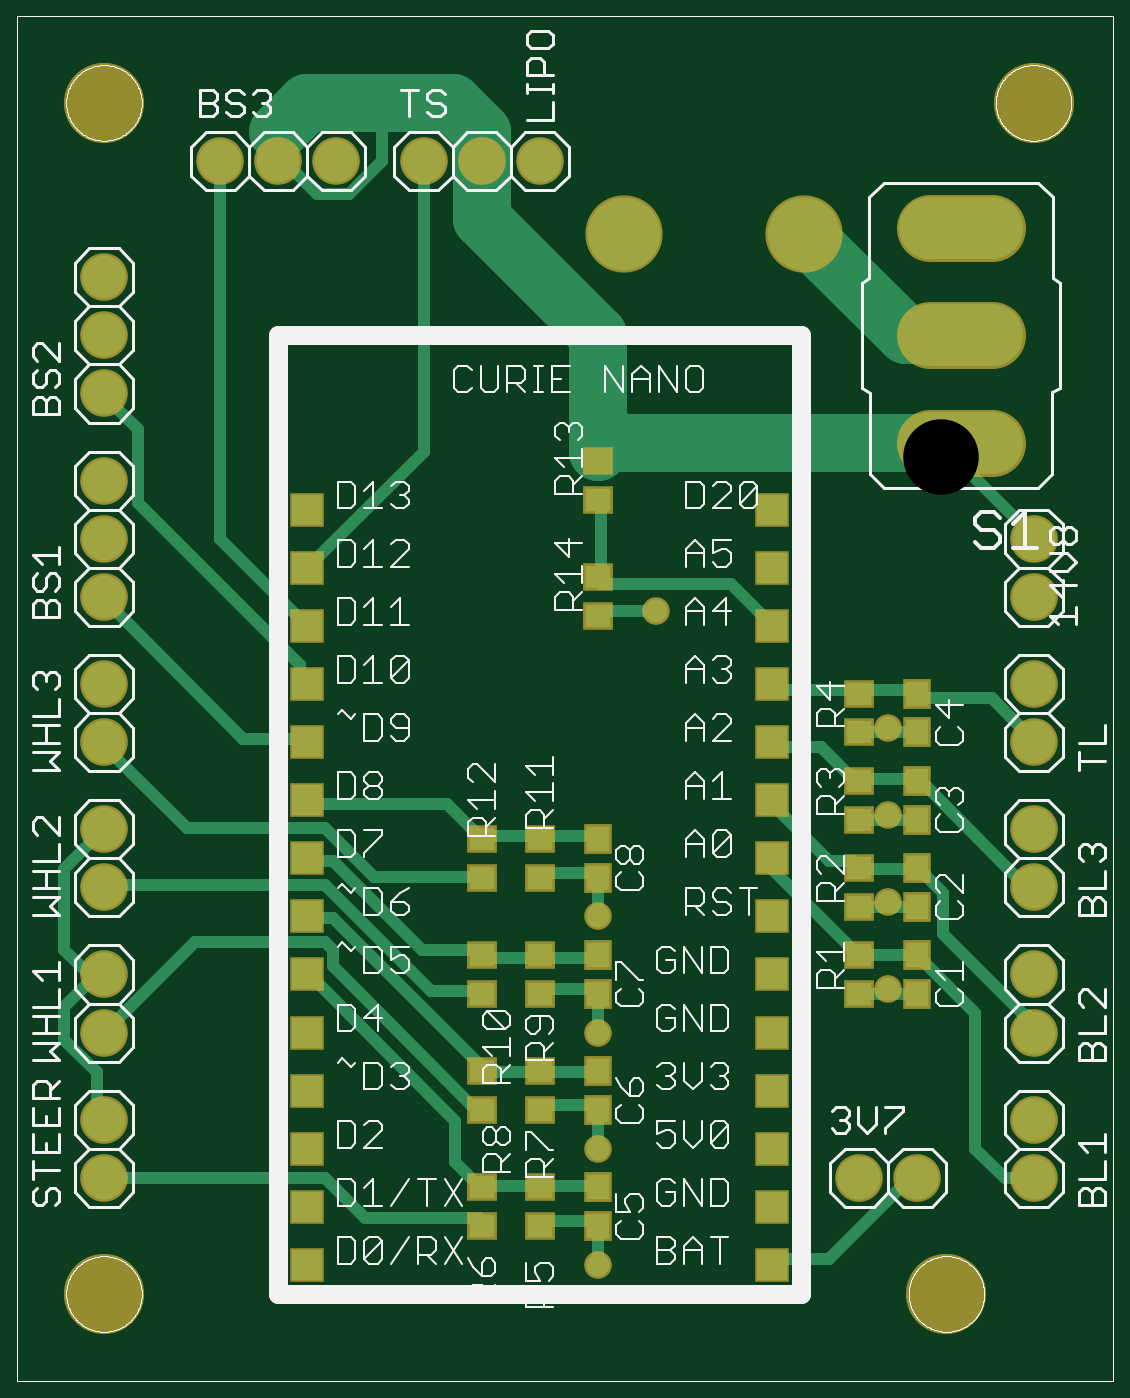
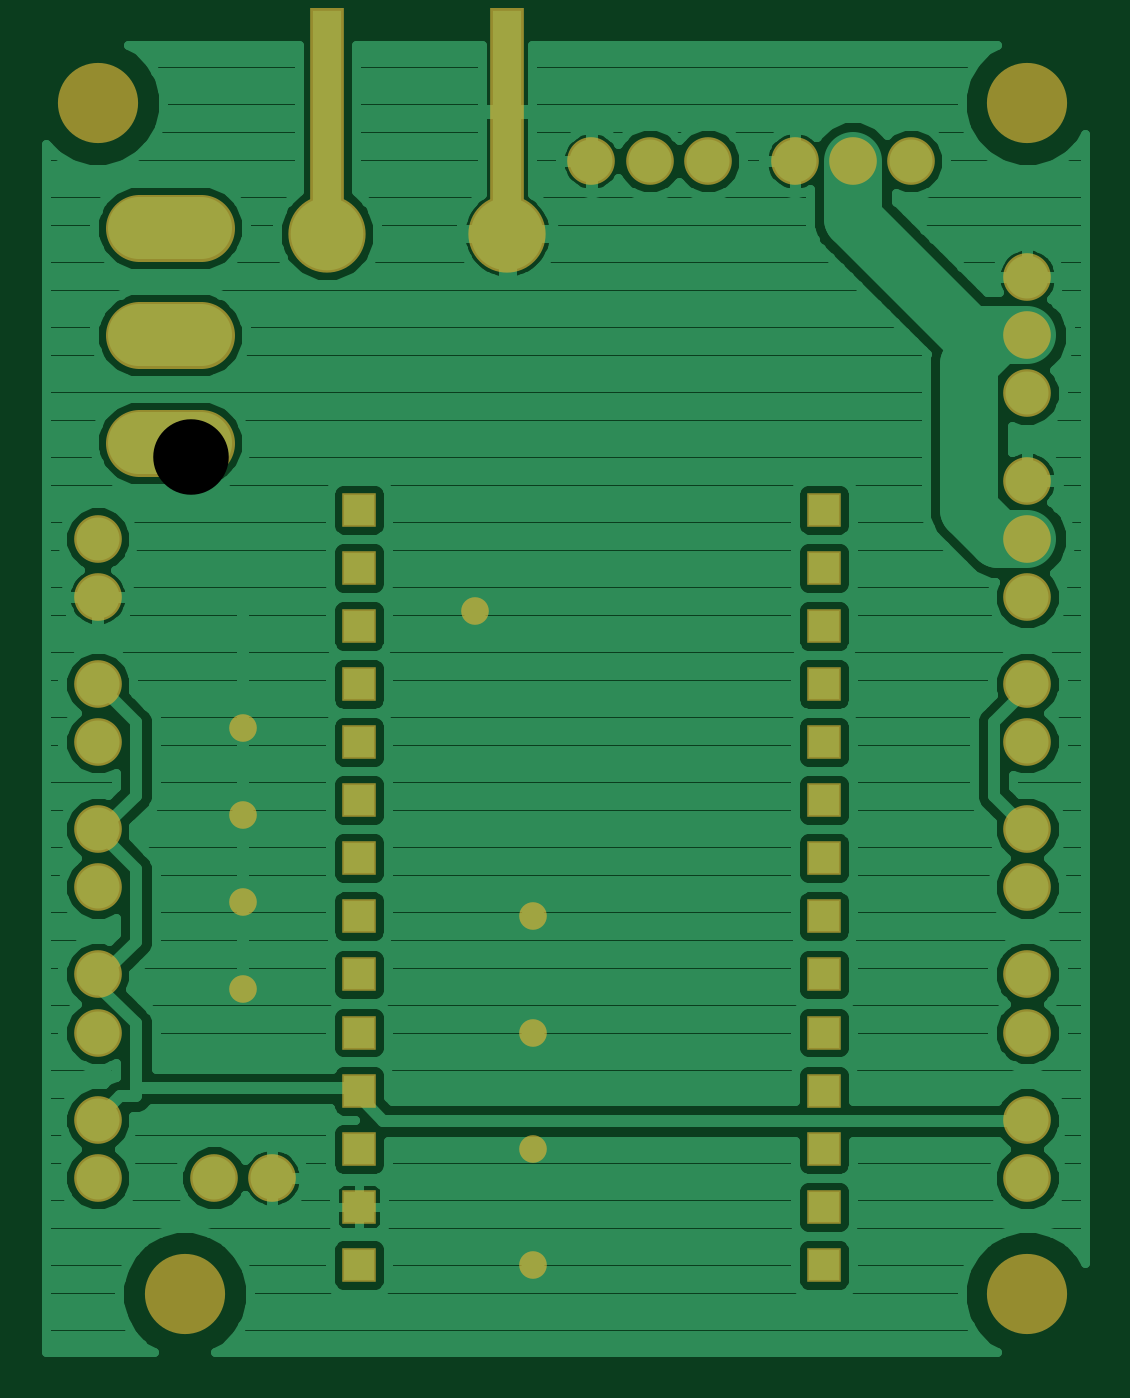
Circuit board: 6 layer files. Board 45.4 x 57.1 mm.
- top_copper: board1.cmp (8203 bytes)
- drill: board1.drd (1207 bytes)
- top_silk: board1.plc (59999 bytes)
- bottom_copper: board1.sol (58215 bytes)
- top_mask: board1.stc (2928 bytes)
- bottom_mask: board1.sts (2015 bytes)

=== top_copper: board1.cmp (8203 bytes, source omitted) ===
=== drill: board1.drd ===
%
M48
M72
T01C0.02362
T02C0.03150
T03C0.04000
T04C0.07000
T05C0.07100
T06C0.13000
%
T01
X101000Y21000
X101000Y41000
X101000Y61000
X101000Y81000
X111000Y133500
X151000Y113500
X151000Y98500
X151000Y83500
X151000Y68500
T02
X131000Y71000
X131000Y61000
X131000Y51000
X131000Y41000
X131000Y31000
X131000Y21000
X131000Y81000
X131000Y91000
X131000Y101000
X131000Y111000
X131000Y121000
X131000Y131000
X131000Y141000
X131000Y151000
X51000Y151000
X51000Y141000
X51000Y131000
X51000Y121000
X51000Y111000
X51000Y101000
X51000Y91000
X51000Y81000
X51000Y71000
X51000Y61000
X51000Y51000
X51000Y41000
X51000Y31000
X51000Y21000
T03
X16000Y36000
X16000Y46000
X16000Y61000
X16000Y71000
X16000Y86000
X16000Y96000
X16000Y111000
X16000Y121000
X16000Y136000
X16000Y146000
X16000Y156000
X16000Y171000
X16000Y181000
X16000Y191000
X36000Y211000
X46000Y211000
X56000Y211000
X71000Y211000
X81000Y211000
X91000Y211000
X176000Y146000
X176000Y136000
X176000Y121000
X176000Y111000
X176000Y96000
X176000Y86000
X176000Y71000
X176000Y61000
X176000Y46000
X176000Y36000
X156000Y36000
X146000Y36000
T04
X136500Y198500
X105500Y198500
T05
X163500Y199500
X163500Y181000
X163500Y162500
T06
X16000Y16000
X16000Y221000
X161000Y16000
X176000Y221000
M30

=== top_silk: board1.plc (59999 bytes, source omitted) ===
=== bottom_copper: board1.sol (58215 bytes, source omitted) ===
=== top_mask: board1.stc ===
G75*
%MOIN*%
%OFA0B0*%
%FSLAX25Y25*%
%IPPOS*%
%LPD*%
%AMOC8*
5,1,8,0,0,1.08239X$1,22.5*
%
%ADD10R,0.04737X0.05131*%
%ADD11C,0.13300*%
%ADD12C,0.08200*%
%ADD13C,0.13800*%
%ADD14R,0.05131X0.04737*%
%ADD15R,0.05950X0.05950*%
%ADD16C,0.11450*%
%ADD17C,0.04762*%
D10*
X0101000Y0027654D03*
X0101000Y0034346D03*
X0101000Y0047654D03*
X0101000Y0054346D03*
X0101000Y0067654D03*
X0101000Y0074346D03*
X0101000Y0087654D03*
X0101000Y0094346D03*
X0156000Y0097654D03*
X0156000Y0104346D03*
X0156000Y0112654D03*
X0156000Y0119346D03*
X0156000Y0089346D03*
X0156000Y0082654D03*
X0156000Y0074346D03*
X0156000Y0067654D03*
D11*
X0136500Y0198500D03*
X0105500Y0198500D03*
D12*
X0091000Y0211000D03*
X0081000Y0211000D03*
X0071000Y0211000D03*
X0056000Y0211000D03*
X0046000Y0211000D03*
X0036000Y0211000D03*
X0016000Y0191000D03*
X0016000Y0181000D03*
X0016000Y0171000D03*
X0016000Y0156000D03*
X0016000Y0146000D03*
X0016000Y0136000D03*
X0016000Y0121000D03*
X0016000Y0111000D03*
X0016000Y0096000D03*
X0016000Y0086000D03*
X0016000Y0071000D03*
X0016000Y0061000D03*
X0016000Y0046000D03*
X0016000Y0036000D03*
X0146000Y0036000D03*
X0156000Y0036000D03*
X0176000Y0036000D03*
X0176000Y0046000D03*
X0176000Y0061000D03*
X0176000Y0071000D03*
X0176000Y0086000D03*
X0176000Y0096000D03*
X0176000Y0111000D03*
X0176000Y0121000D03*
X0176000Y0136000D03*
X0176000Y0146000D03*
D13*
X0016000Y0016000D03*
X0016000Y0221000D03*
X0161000Y0016000D03*
X0176000Y0221000D03*
D14*
X0146000Y0119346D03*
X0146000Y0112654D03*
X0146000Y0104346D03*
X0146000Y0097654D03*
X0146000Y0089346D03*
X0146000Y0082654D03*
X0146000Y0074346D03*
X0146000Y0067654D03*
X0101000Y0132654D03*
X0101000Y0139346D03*
X0101000Y0152654D03*
X0101000Y0159346D03*
X0091000Y0094346D03*
X0091000Y0087654D03*
X0091000Y0074346D03*
X0091000Y0067654D03*
X0091000Y0054346D03*
X0091000Y0047654D03*
X0091000Y0034346D03*
X0091000Y0027654D03*
X0081000Y0027654D03*
X0081000Y0034346D03*
X0081000Y0047654D03*
X0081000Y0054346D03*
X0081000Y0067654D03*
X0081000Y0074346D03*
X0081000Y0087654D03*
X0081000Y0094346D03*
D15*
X0051000Y0091000D03*
X0051000Y0081000D03*
X0051000Y0071000D03*
X0051000Y0061000D03*
X0051000Y0051000D03*
X0051000Y0041000D03*
X0051000Y0031000D03*
X0051000Y0021000D03*
X0051000Y0101000D03*
X0051000Y0111000D03*
X0051000Y0121000D03*
X0051000Y0131000D03*
X0051000Y0141000D03*
X0051000Y0151000D03*
X0131000Y0151000D03*
X0131000Y0141000D03*
X0131000Y0131000D03*
X0131000Y0121000D03*
X0131000Y0111000D03*
X0131000Y0101000D03*
X0131000Y0091000D03*
X0131000Y0081000D03*
X0131000Y0071000D03*
X0131000Y0061000D03*
X0131000Y0051000D03*
X0131000Y0041000D03*
X0131000Y0031000D03*
X0131000Y0021000D03*
D16*
X0158175Y0162500D02*
X0168825Y0162500D01*
X0168825Y0181000D02*
X0158175Y0181000D01*
X0158175Y0199500D02*
X0168825Y0199500D01*
D17*
X0151000Y0113500D03*
X0151000Y0098500D03*
X0151000Y0083500D03*
X0151000Y0068500D03*
X0111000Y0133500D03*
X0101000Y0081000D03*
X0101000Y0061000D03*
X0101000Y0041000D03*
X0101000Y0021000D03*
M02*

=== bottom_mask: board1.sts ===
G75*
%MOIN*%
%OFA0B0*%
%FSLAX25Y25*%
%IPPOS*%
%LPD*%
%AMOC8*
5,1,8,0,0,1.08239X$1,22.5*
%
%ADD10C,0.13300*%
%ADD11R,0.05800X0.35800*%
%ADD12C,0.08200*%
%ADD13C,0.13800*%
%ADD14R,0.05950X0.05950*%
%ADD15C,0.11450*%
%ADD16C,0.04762*%
D10*
X0105500Y0198500D03*
X0136500Y0198500D03*
D11*
X0136500Y0219500D03*
X0105500Y0219500D03*
D12*
X0091000Y0211000D03*
X0081000Y0211000D03*
X0071000Y0211000D03*
X0056000Y0211000D03*
X0046000Y0211000D03*
X0036000Y0211000D03*
X0016000Y0191000D03*
X0016000Y0181000D03*
X0016000Y0171000D03*
X0016000Y0156000D03*
X0016000Y0146000D03*
X0016000Y0136000D03*
X0016000Y0121000D03*
X0016000Y0111000D03*
X0016000Y0096000D03*
X0016000Y0086000D03*
X0016000Y0071000D03*
X0016000Y0061000D03*
X0016000Y0046000D03*
X0016000Y0036000D03*
X0146000Y0036000D03*
X0156000Y0036000D03*
X0176000Y0036000D03*
X0176000Y0046000D03*
X0176000Y0061000D03*
X0176000Y0071000D03*
X0176000Y0086000D03*
X0176000Y0096000D03*
X0176000Y0111000D03*
X0176000Y0121000D03*
X0176000Y0136000D03*
X0176000Y0146000D03*
D13*
X0016000Y0016000D03*
X0016000Y0221000D03*
X0161000Y0016000D03*
X0176000Y0221000D03*
D14*
X0131000Y0151000D03*
X0131000Y0141000D03*
X0131000Y0131000D03*
X0131000Y0121000D03*
X0131000Y0111000D03*
X0131000Y0101000D03*
X0131000Y0091000D03*
X0131000Y0081000D03*
X0131000Y0071000D03*
X0131000Y0061000D03*
X0131000Y0051000D03*
X0131000Y0041000D03*
X0131000Y0031000D03*
X0131000Y0021000D03*
X0051000Y0021000D03*
X0051000Y0031000D03*
X0051000Y0041000D03*
X0051000Y0051000D03*
X0051000Y0061000D03*
X0051000Y0071000D03*
X0051000Y0081000D03*
X0051000Y0091000D03*
X0051000Y0101000D03*
X0051000Y0111000D03*
X0051000Y0121000D03*
X0051000Y0131000D03*
X0051000Y0141000D03*
X0051000Y0151000D03*
D15*
X0158175Y0162500D02*
X0168825Y0162500D01*
X0168825Y0181000D02*
X0158175Y0181000D01*
X0158175Y0199500D02*
X0168825Y0199500D01*
D16*
X0151000Y0113500D03*
X0151000Y0098500D03*
X0151000Y0083500D03*
X0151000Y0068500D03*
X0111000Y0133500D03*
X0101000Y0081000D03*
X0101000Y0061000D03*
X0101000Y0041000D03*
X0101000Y0021000D03*
M02*

